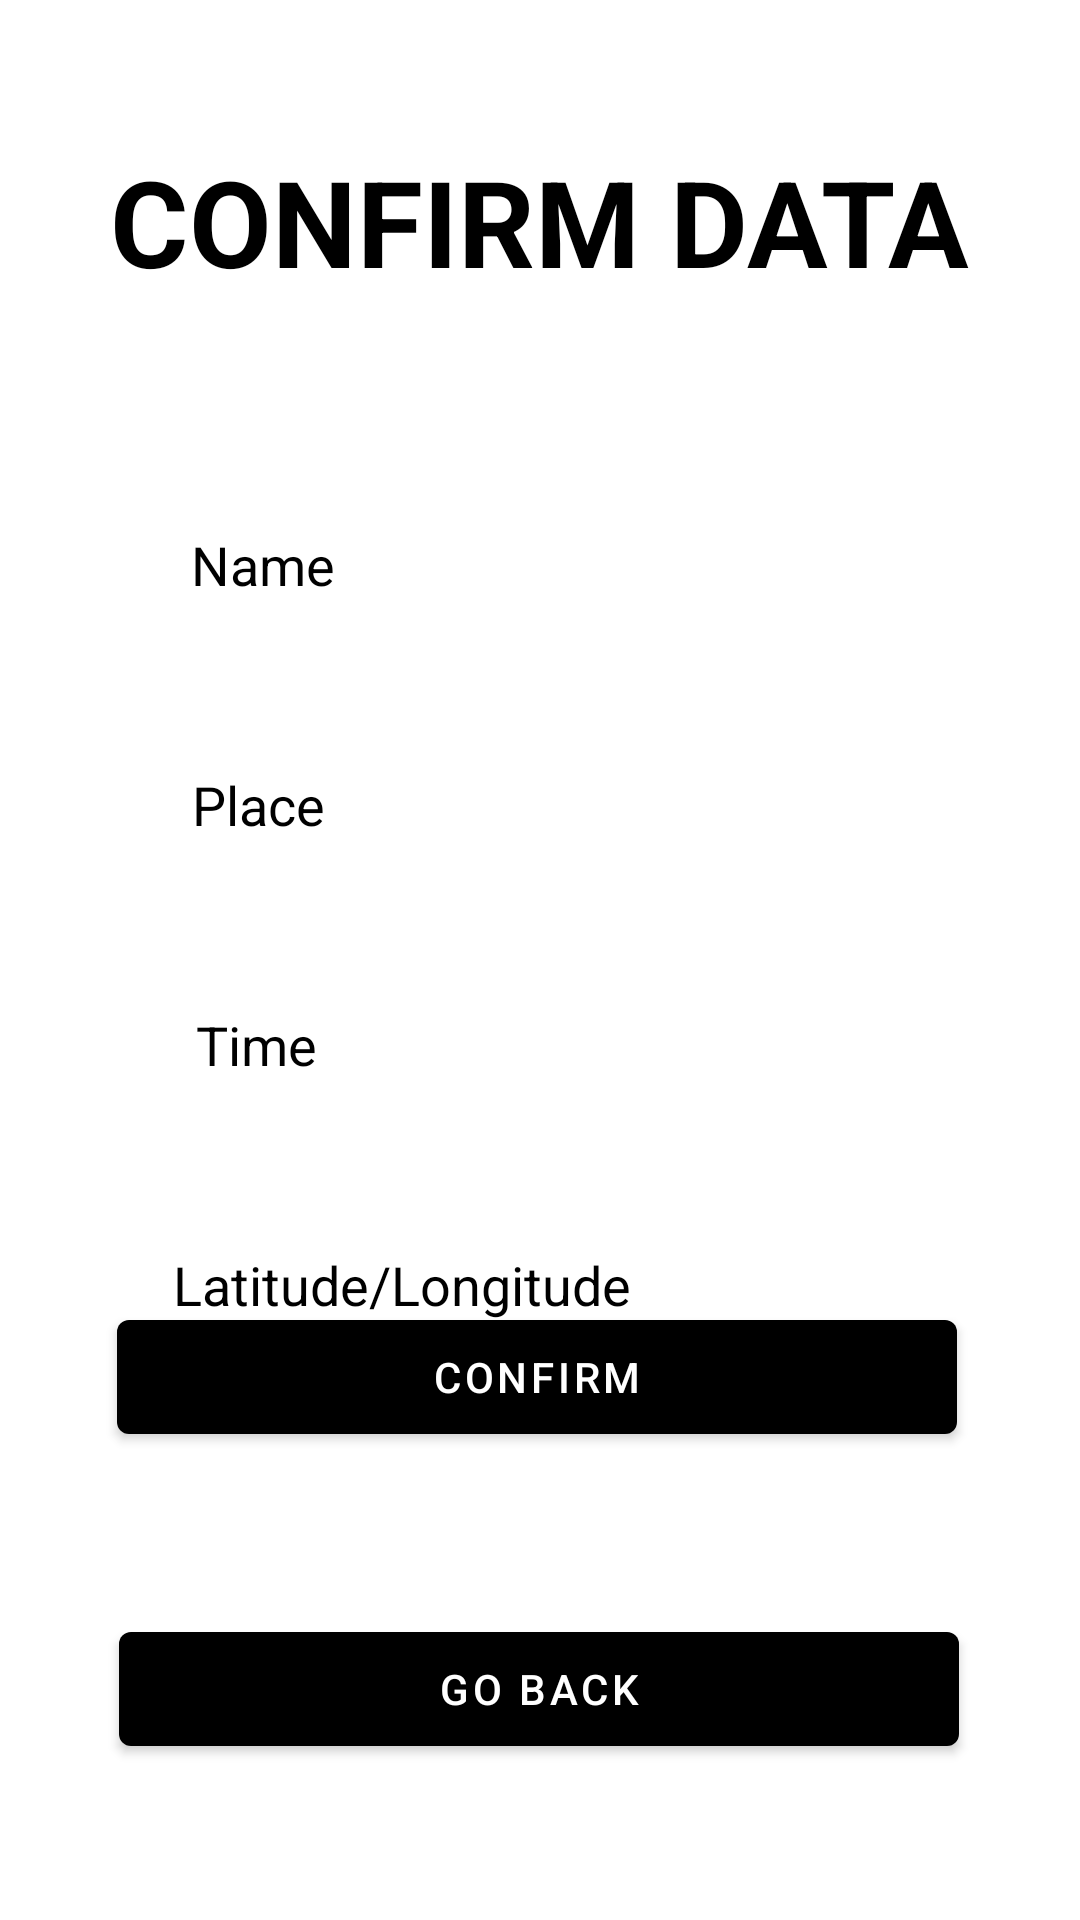

Here is an Android app screen rendered from its layout file. Give the layout XML and the strings, colors and styles it references.
<!-- AndroidManifest.xml: activity theme ThemeSafeBlock.NoActionBar -->
<!-- res/layout/activity_transcation.xml -->
<?xml version="1.0" encoding="utf-8"?>
<androidx.constraintlayout.widget.ConstraintLayout xmlns:android="http://schemas.android.com/apk/res/android"
    xmlns:app="http://schemas.android.com/apk/res-auto"
    xmlns:tools="http://schemas.android.com/tools"
    android:layout_width="match_parent"
    android:layout_height="match_parent"
    android:padding="16dp"
    tools:context=".TranscationActivity">


    <TextView
        android:id="@+id/tv_title_confirm"
        android:layout_width="wrap_content"
        android:layout_height="wrap_content"
        android:layout_gravity="center"
        android:text="Confirm Data"
        android:textAllCaps="true"
        android:textColor="@color/black"
        android:textSize="40sp"
        android:textStyle="bold"
        app:layout_constraintBottom_toBottomOf="parent"
        app:layout_constraintEnd_toEndOf="parent"
        app:layout_constraintHorizontal_bias="0.5"
        app:layout_constraintStart_toStartOf="parent"
        app:layout_constraintTop_toTopOf="parent"
        app:layout_constraintVertical_bias="0.056" />

    <TextView
        android:id="@+id/tv_confirm_name"
        android:layout_width="wrap_content"
        android:layout_height="wrap_content"
        android:layout_marginTop="160dp"
        android:text="Name"
        android:textColor="@color/black"
        android:textAlignment="center"
        android:textSize="18sp"
        app:layout_constraintEnd_toEndOf="parent"
        app:layout_constraintHorizontal_bias="0.17"
        app:layout_constraintStart_toStartOf="parent"
        app:layout_constraintTop_toTopOf="parent" />

    <TextView
        android:id="@+id/tv_confirm_time"
        android:layout_width="wrap_content"
        android:layout_height="wrap_content"
        android:layout_marginTop="320dp"
        android:text="Time"
        android:textAlignment="center"
        android:textSize="18sp"
        android:textColor="@color/black"
        app:layout_constraintEnd_toEndOf="parent"
        app:layout_constraintHorizontal_bias="0.172"
        app:layout_constraintStart_toStartOf="parent"
        app:layout_constraintTop_toTopOf="parent" />

    <TextView
        android:id="@+id/tv_confirm_place"
        android:layout_width="wrap_content"
        android:layout_height="wrap_content"
        android:layout_marginTop="240dp"
        android:text="Place"
        android:textAlignment="center"
        android:textSize="18sp"
        android:textColor="@color/black"
        app:layout_constraintEnd_toEndOf="parent"
        app:layout_constraintHorizontal_bias="0.169"
        app:layout_constraintStart_toStartOf="parent"
        app:layout_constraintTop_toTopOf="parent" />

    <TextView
        android:id="@+id/tv_confirm_latlng"
        android:layout_width="wrap_content"
        android:layout_height="wrap_content"
        android:layout_marginTop="400dp"
        android:text="Latitude/Longitude"
        android:textAlignment="center"
        android:textSize="18sp"
        android:textColor="@color/black"
        app:layout_constraintEnd_toEndOf="parent"
        app:layout_constraintHorizontal_bias="0.238"
        app:layout_constraintStart_toStartOf="parent"
        app:layout_constraintTop_toTopOf="parent" />

    <Button
        android:id="@+id/button_confirm"
        android:layout_width="280dp"
        android:layout_height="50dp"
        android:layout_marginBottom="140dp"
        android:text="Confirm"
        app:layout_constraintBottom_toBottomOf="parent"
        app:layout_constraintEnd_toEndOf="parent"
        app:layout_constraintHorizontal_bias="0.476"
        app:layout_constraintStart_toStartOf="parent" />

    <Button
        android:id="@+id/button_back"
        android:layout_width="280dp"
        android:layout_height="50dp"
        android:layout_marginBottom="36dp"
        android:text="Go Back"
        app:layout_constraintBottom_toBottomOf="parent"
        app:layout_constraintEnd_toEndOf="parent"
        app:layout_constraintHorizontal_bias="0.496"
        app:layout_constraintStart_toStartOf="parent" />

    <ProgressBar
        android:id="@+id/progressBar"
        style="?android:attr/progressBarStyle"
        android:layout_width="wrap_content"
        android:layout_height="wrap_content"
        app:layout_constraintBottom_toBottomOf="parent"
        app:layout_constraintEnd_toEndOf="parent"
        app:layout_constraintStart_toStartOf="parent"
        app:layout_constraintTop_toTopOf="parent" />

    <ImageView
        android:id="@+id/imageViewSendingData"
        android:layout_width="wrap_content"
        android:layout_height="wrap_content"
        android:src="@drawable/sendingdata"
        android:visibility="invisible"
        app:layout_constraintBottom_toBottomOf="parent"
        app:layout_constraintEnd_toEndOf="parent"
        app:layout_constraintHorizontal_bias="0.5"
        app:layout_constraintStart_toStartOf="parent"
        app:layout_constraintTop_toTopOf="parent" />

    <TextView
        android:id="@+id/tv_senddata"
        android:layout_width="wrap_content"
        android:layout_height="wrap_content"
        android:layout_marginTop="508dp"
        android:text="Sending Data"
        android:textAlignment="textStart"
        android:textColor="@color/black"
        android:visibility="invisible"
        android:textSize="20sp"

        app:layout_constraintEnd_toEndOf="parent"
        app:layout_constraintHorizontal_bias="0.5"
        app:layout_constraintStart_toStartOf="parent"
        app:layout_constraintTop_toTopOf="parent" />

</androidx.constraintlayout.widget.ConstraintLayout>
<!-- resources referenced by this layout -->
<resources>
  <color name="black">#FF000000</color>
  <!-- drawable sendingdata: png bitmap (drawable, 150849 bytes) -->
  <style name="ThemeSafeBlock.NoActionBar">
          <item name="android:windowAnimationStyle">@null</item>
          <item name="windowActionBar">false</item>
          <item name="windowNoTitle">true</item>
      </style>
</resources>
